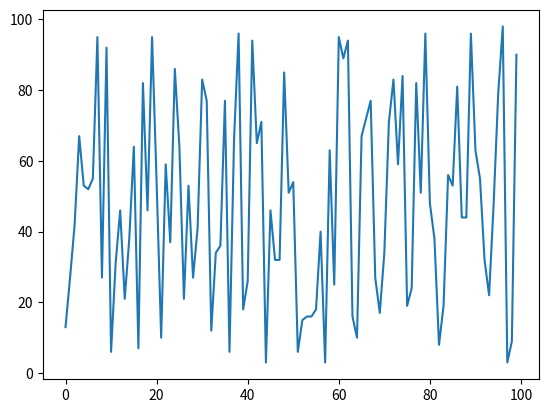

Write Python code to recreate this figure.
# -*- coding: utf-8 -*-
import matplotlib.pyplot as plt
import random as r
# init values
n = 100
(a, b) = (0, 100)

# 1. Générer des nombres aléatoires
random_list = [r.randint(a, b) for _ in range(n)]

# 2. Afficher la courbe de ces données dans une fenêtre matplotlib
plt.plot(random_list)
plt.show()

# 3. Afficher plusieurs courbes avec styles et couleurs variés
# [redacted]

# 4. Modifier les noms des axes, la légende, ajouter des flèches pour montrer des zones…

# 5. Afficher un histogramme et un camembert

# 6. Afficher une surface 2D dans un espace 3D (mesh)

